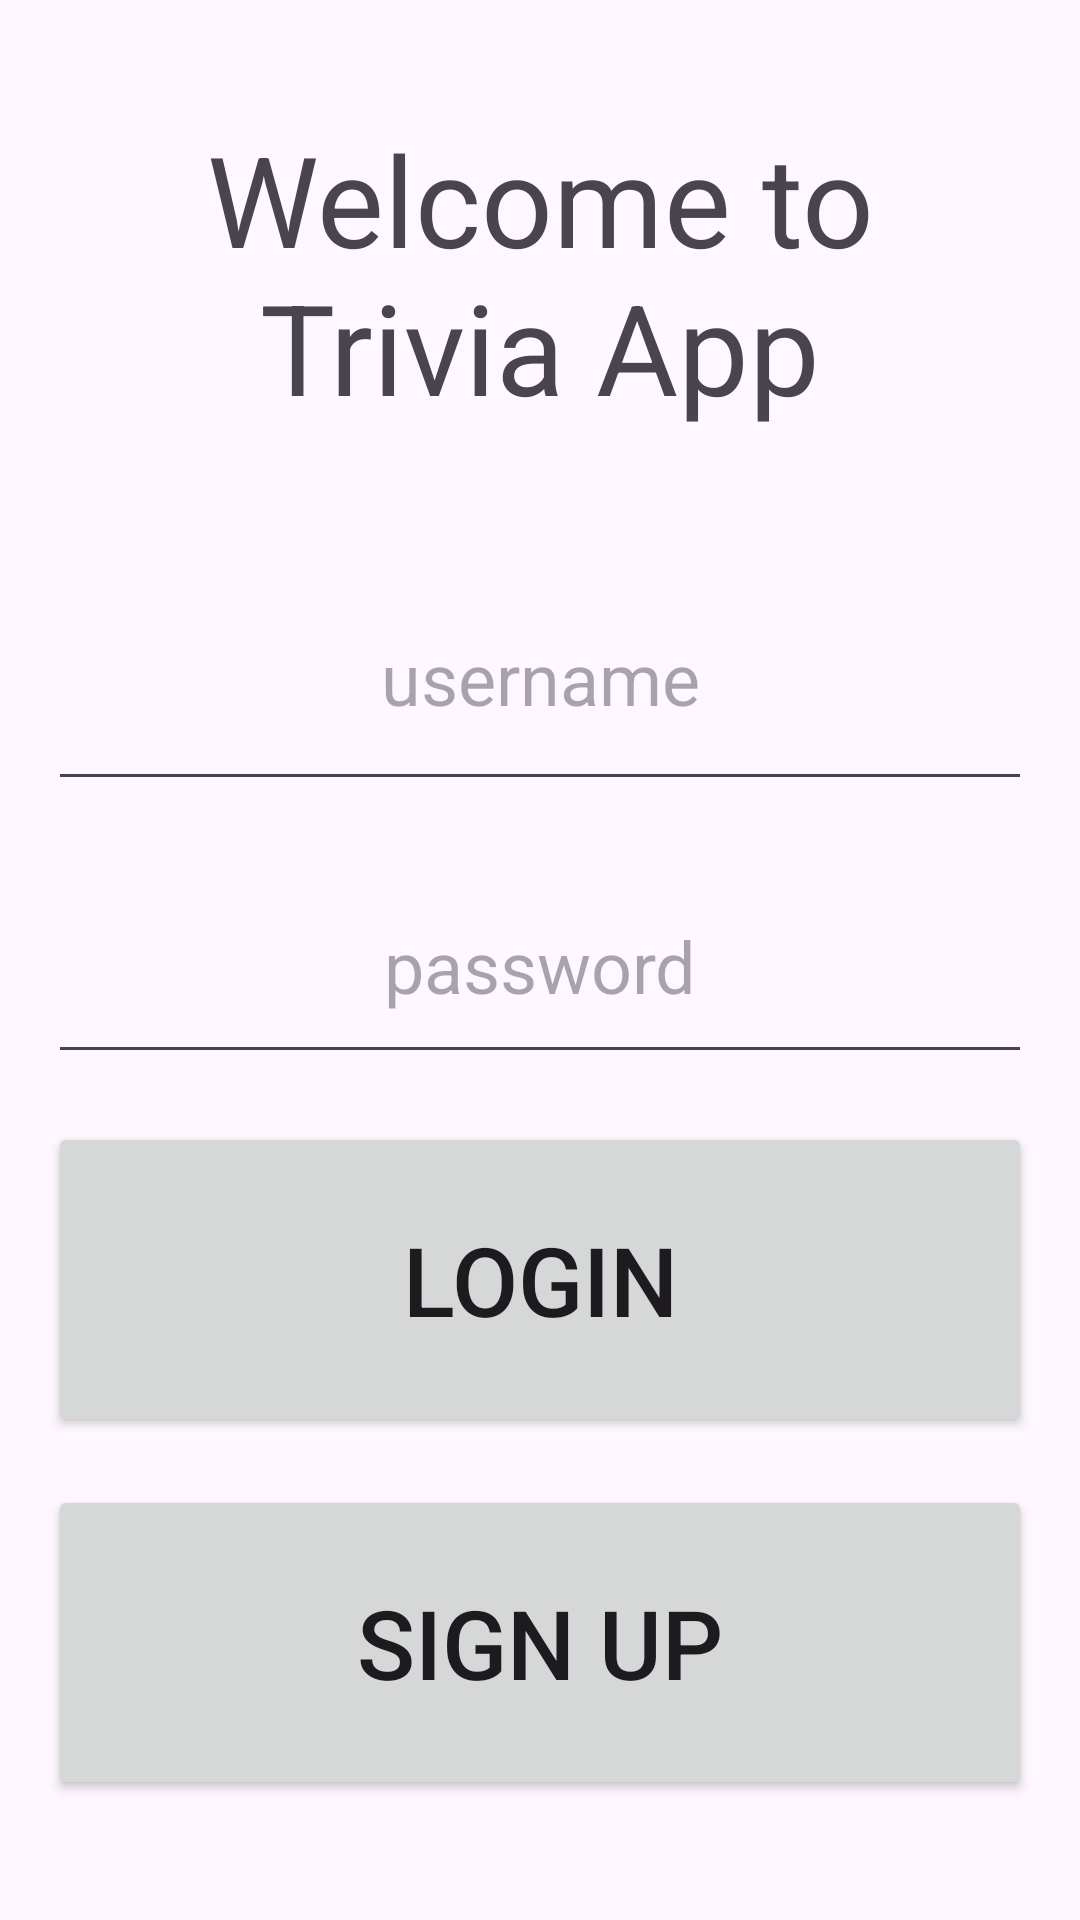

Produce the Android XML layout that renders to this screen, including the resource entries it uses.
<!-- AndroidManifest.xml: application theme Theme.CST338_Project02_Trivia -->
<!-- res/layout/activity_login.xml -->
<?xml version="1.0" encoding="utf-8"?>
<androidx.constraintlayout.widget.ConstraintLayout xmlns:android="http://schemas.android.com/apk/res/android"
    xmlns:app="http://schemas.android.com/apk/res-auto"
    xmlns:tools="http://schemas.android.com/tools"
    android:id="@+id/main"
    android:layout_width="match_parent"
    android:layout_height="match_parent"
    tools:context=".LoginActivity">


    <TextView
        android:id="@+id/titleLoginTextView"
        android:layout_width="match_parent"
        android:layout_height="150dp"
        android:layout_margin="16dip"
        android:layout_marginBottom="20dip"
        android:gravity="center"
        android:text="Welcome to Trivia App"
        android:textSize="42sp"
        app:layout_constraintEnd_toEndOf="parent"
        app:layout_constraintStart_toStartOf="parent"
        app:layout_constraintTop_toTopOf="parent" />
    <EditText
        android:id="@+id/userNameLoginEditText"
        android:layout_width="match_parent"
        android:layout_height="85dp"
        android:layout_margin="16dp"
        android:autofillHints="Please enter username"
        android:gravity="center"
        android:hint="username"
        android:inputType="text"
        android:textSize="24sp"
        app:layout_constraintEnd_toEndOf="parent"
        app:layout_constraintStart_toStartOf="parent"
        app:layout_constraintTop_toBottomOf="@id/titleLoginTextView" />

    <EditText
        android:id="@+id/passwordLoginEditText"
        android:layout_width="match_parent"
        android:layout_height="75dp"
        android:layout_margin="16dp"
        android:autofillHints="Please enter password"
        android:gravity="center"
        android:hint="password"
        android:inputType="textPassword"
        android:textSize="24sp"
        app:layout_constraintEnd_toEndOf="parent"
        app:layout_constraintStart_toStartOf="parent"
        app:layout_constraintTop_toBottomOf="@id/userNameLoginEditText" />

    <Button
        android:id="@+id/loginButton"
        android:layout_width="match_parent"
        android:layout_height="105dp"
        android:layout_margin="16dp"
        android:text="login"
        android:textSize="32sp"
        app:layout_constraintEnd_toEndOf="parent"
        app:layout_constraintStart_toStartOf="parent"
        app:layout_constraintTop_toBottomOf="@id/passwordLoginEditText" />

    <Button
        android:id="@+id/signUpButton"
        android:layout_width="match_parent"
        android:layout_height="105dp"
        android:layout_margin="16dp"
        android:text="Sign up"
        android:textSize="32sp"
        app:layout_constraintEnd_toEndOf="parent"
        app:layout_constraintStart_toStartOf="parent"
        app:layout_constraintTop_toBottomOf="@id/loginButton" />

</androidx.constraintlayout.widget.ConstraintLayout>
<!-- resources referenced by this layout -->
<resources>
  <style name="Theme.CST338_Project02_Trivia" parent="Base.Theme.CST338_Project02_Trivia" />
  <style name="Base.Theme.CST338_Project02_Trivia" parent="Theme.Material3.DayNight.NoActionBar">
          
          
      </style>
</resources>
